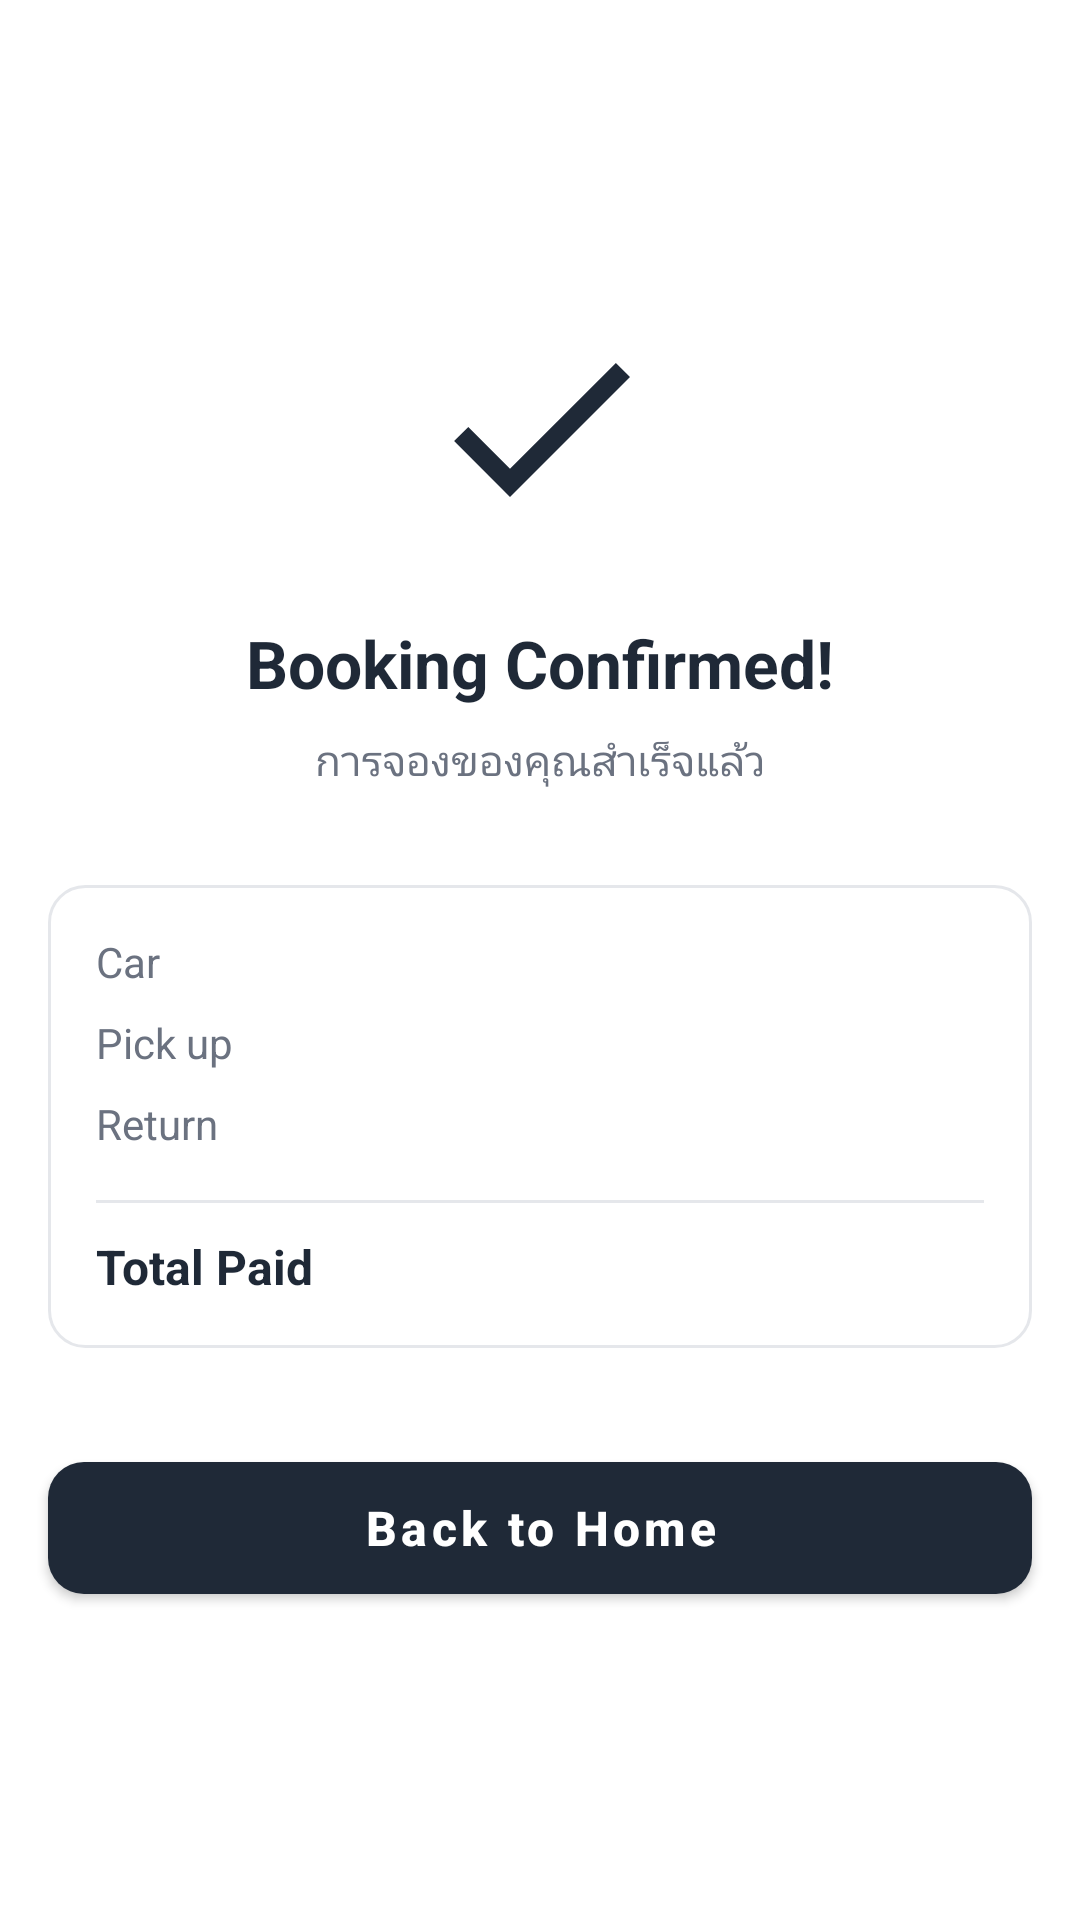

Here is an Android app screen rendered from its layout file. Give the layout XML and the strings, colors and styles it references.
<!-- AndroidManifest.xml: activity theme Theme.ChaoloeyApp -->
<!-- res/layout/activity_booking_confirmation.xml -->
<?xml version="1.0" encoding="utf-8"?>
<LinearLayout xmlns:android="http://schemas.android.com/apk/res/android"
    xmlns:app="http://schemas.android.com/apk/res-auto"
    android:layout_width="match_parent"
    android:layout_height="match_parent"
    android:background="@color/white"
    android:orientation="vertical"
    android:gravity="center">

    <ImageView
        android:layout_width="80dp"
        android:layout_height="80dp"
        android:src="@drawable/ic_check"
        app:tint="@color/login_button_primary"
        android:contentDescription="Success"
        android:layout_marginBottom="24dp" />

    <TextView
        android:layout_width="wrap_content"
        android:layout_height="wrap_content"
        android:text="Booking Confirmed!"
        android:textColor="@color/login_text_primary"
        android:textSize="22sp"
        android:textStyle="bold"
        android:layout_marginBottom="8dp" />

    <TextView
        android:layout_width="wrap_content"
        android:layout_height="wrap_content"
        android:text="การจองของคุณสำเร็จแล้ว"
        android:textColor="@color/login_text_secondary"
        android:textSize="14sp"
        android:layout_marginBottom="32dp" />

    
    <LinearLayout
        android:layout_width="match_parent"
        android:layout_height="wrap_content"
        android:background="@drawable/card_background"
        android:orientation="vertical"
        android:padding="16dp"
        android:layout_marginHorizontal="16dp"
        android:layout_marginBottom="32dp">

        <LinearLayout
            android:layout_width="match_parent"
            android:layout_height="wrap_content"
            android:orientation="horizontal"
            android:layout_marginBottom="8dp">
            <TextView
                android:layout_width="0dp"
                android:layout_height="wrap_content"
                android:layout_weight="1"
                android:text="Car"
                android:textColor="@color/login_text_secondary"
                android:textSize="14sp" />
            <TextView
                android:id="@+id/confirmCarName"
                android:layout_width="wrap_content"
                android:layout_height="wrap_content"
                android:textColor="@color/login_text_primary"
                android:textSize="14sp"
                android:textStyle="bold" />
        </LinearLayout>

        <LinearLayout
            android:layout_width="match_parent"
            android:layout_height="wrap_content"
            android:orientation="horizontal"
            android:layout_marginBottom="8dp">
            <TextView
                android:layout_width="0dp"
                android:layout_height="wrap_content"
                android:layout_weight="1"
                android:text="Pick up"
                android:textColor="@color/login_text_secondary"
                android:textSize="14sp" />
            <TextView
                android:id="@+id/confirmPickupDate"
                android:layout_width="wrap_content"
                android:layout_height="wrap_content"
                android:textColor="@color/login_text_primary"
                android:textSize="14sp" />
        </LinearLayout>

        <LinearLayout
            android:layout_width="match_parent"
            android:layout_height="wrap_content"
            android:orientation="horizontal"
            android:layout_marginBottom="8dp">
            <TextView
                android:layout_width="0dp"
                android:layout_height="wrap_content"
                android:layout_weight="1"
                android:text="Return"
                android:textColor="@color/login_text_secondary"
                android:textSize="14sp" />
            <TextView
                android:id="@+id/confirmReturnDate"
                android:layout_width="wrap_content"
                android:layout_height="wrap_content"
                android:textColor="@color/login_text_primary"
                android:textSize="14sp" />
        </LinearLayout>

        <View
            android:layout_width="match_parent"
            android:layout_height="1dp"
            android:background="@color/login_input_border"
            android:layout_marginVertical="8dp" />

        <LinearLayout
            android:layout_width="match_parent"
            android:layout_height="wrap_content"
            android:orientation="horizontal">
            <TextView
                android:layout_width="0dp"
                android:layout_height="wrap_content"
                android:layout_weight="1"
                android:text="Total Paid"
                android:textColor="@color/login_text_primary"
                android:textSize="16sp"
                android:textStyle="bold" />
            <TextView
                android:id="@+id/confirmTotal"
                android:layout_width="wrap_content"
                android:layout_height="wrap_content"
                android:textColor="@color/login_button_primary"
                android:textSize="18sp"
                android:textStyle="bold" />
        </LinearLayout>
    </LinearLayout>

    <com.google.android.material.button.MaterialButton
        android:id="@+id/backToHomeButton"
        android:layout_width="match_parent"
        android:layout_height="56dp"
        android:layout_marginHorizontal="16dp"
        android:text="Back to Home"
        android:textAllCaps="false"
        android:textSize="16sp"
        android:textStyle="bold"
        app:backgroundTint="@color/login_button_primary"
        app:cornerRadius="12dp" />

</LinearLayout>
<!-- resources referenced by this layout -->
<resources>
  <color name="login_button_primary">#1F2937</color>
  <color name="login_input_border">#E5E7EB</color>
  <color name="login_text_primary">#1F2937</color>
  <color name="login_text_secondary">#6B7280</color>
  <color name="white">#FFFFFFFF</color>
  <!-- drawable card_background (drawable) -->
  <?xml version="1.0" encoding="utf-8"?>
  <shape xmlns:android="http://schemas.android.com/apk/res/android" android:shape="rectangle">
      <solid android:color="@color/white" />
      <corners android:radius="12dp" />
      <stroke android:width="1dp" android:color="@color/login_input_border" />
  </shape>
  <!-- drawable ic_check (drawable) -->
  <vector xmlns:android="http://schemas.android.com/apk/res/android"
      android:width="24dp"
      android:height="24dp"
      android:viewportWidth="24"
      android:viewportHeight="24">
      <path
          android:pathData="M9,16.17L4.83,12l-1.42,1.41L9,19 21,7l-1.41,-1.41z"
          android:fillColor="#4CAF50" />
  </vector>
  <style name="Theme.ChaoloeyApp" parent="Theme.MaterialComponents.DayNight.NoActionBar.Bridge">
          <item name="colorPrimary">@color/chaoloey_primary</item>
          <item name="colorPrimaryVariant">@color/chaoloey_primary_dark</item>
          <item name="colorSecondary">@color/chaoloey_accent</item>
          <item name="colorSurface">@color/chaoloey_surface</item>
          <item name="textInputStyle">@style/Widget.MaterialComponents.TextInputLayout.OutlinedBox</item>
          <item name="textAppearanceHeadline6">@style/TextAppearance.MaterialComponents.Headline6</item>
          <item name="textAppearanceSubtitle1">@style/TextAppearance.MaterialComponents.Subtitle1</item>
          <item name="textAppearanceSubtitle2">@style/TextAppearance.MaterialComponents.Subtitle2</item>
          <item name="textAppearanceBody1">@style/TextAppearance.MaterialComponents.Body1</item>
          <item name="textAppearanceBody2">@style/TextAppearance.MaterialComponents.Body2</item>
          <item name="textAppearanceButton">@style/TextAppearance.MaterialComponents.Button</item>
          <item name="textAppearanceCaption">@style/TextAppearance.MaterialComponents.Caption</item>
          <item name="textAppearanceOverline">@style/TextAppearance.MaterialComponents.Overline</item>
          <item name="android:statusBarColor">@color/chaoloey_primary_dark</item>
          <item name="android:navigationBarColor">@color/chaoloey_primary_dark</item>
      </style>
  <color name="chaoloey_primary">#0B1730</color>
  <color name="chaoloey_primary_dark">#071225</color>
  <color name="chaoloey_accent">#F4A900</color>
  <color name="chaoloey_surface">#13233F</color>
</resources>
